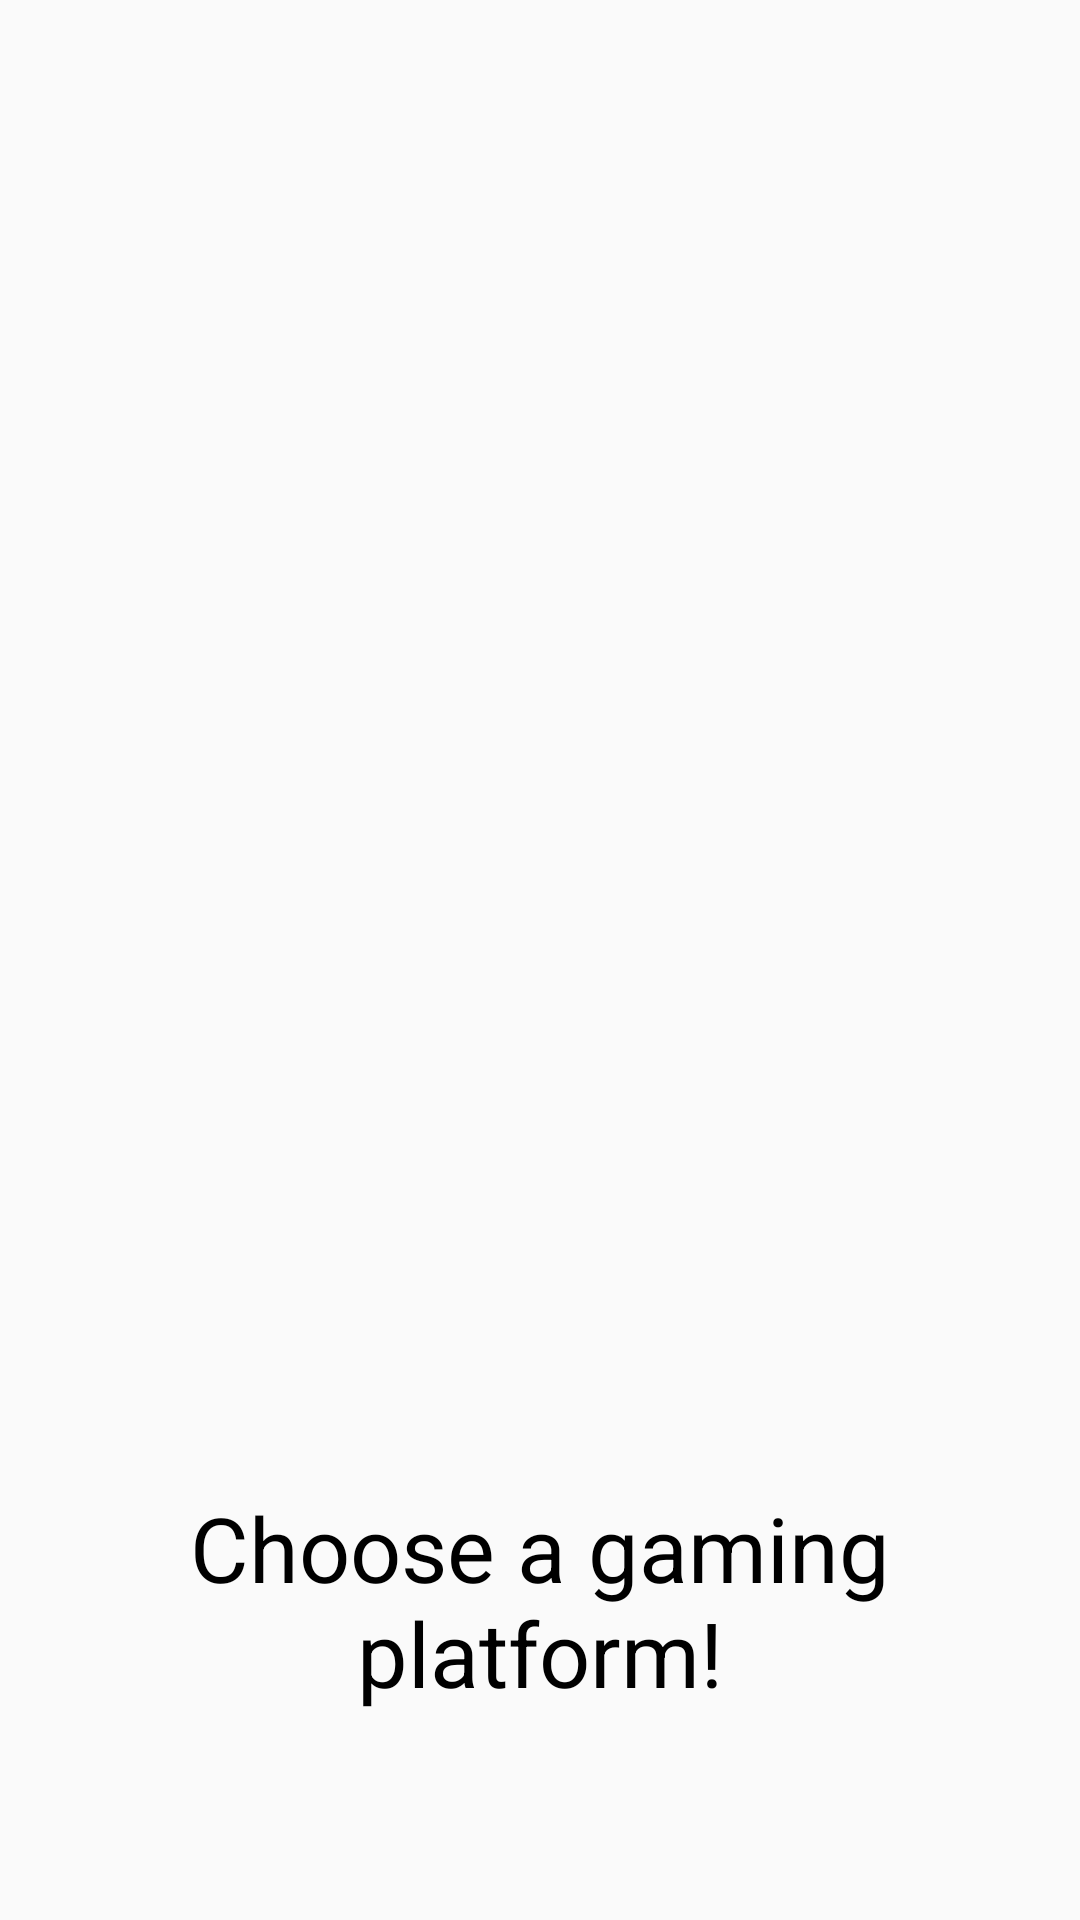

Android layout source for this screen:
<!-- AndroidManifest.xml: application theme AppTheme -->
<!-- res/layout/activity_console_overview.xml -->
<?xml version="1.0" encoding="utf-8"?>
<LinearLayout xmlns:android="http://schemas.android.com/apk/res/android"
    android:layout_width="match_parent"
    android:layout_height="match_parent"
    android:orientation="vertical"
    android:layout_margin="10dp">

    <GridView
        android:id="@+id/gridview"
        android:layout_width="match_parent"
        android:layout_height="0dp"
        android:layout_weight="2"
        android:columnWidth="50dp"
        android:gravity="center"
        android:horizontalSpacing="10dp"
        android:numColumns="2"
        android:stretchMode="columnWidth"
        android:verticalSpacing="30dp" />

    <TextView
        android:layout_width="match_parent"
        android:layout_height="0dp"
        android:layout_weight="1"
        android:gravity="center"
        android:text="@string/platform_textview"
        android:textColor="@android:color/black"
        android:textSize="30sp" />

</LinearLayout>
<!-- resources referenced by this layout -->
<resources>
  <string name="platform_textview">Choose a gaming platform!</string>
  <style name="AppTheme" parent="Theme.AppCompat.Light.DarkActionBar">
  
          <item name="colorPrimary">@color/colorPrimary</item>
          <item name="colorPrimaryDark">@color/colorPrimaryDark</item>
          <item name="colorAccent">@color/colorAccent</item>
      </style>
  <color name="colorPrimary">#795548</color>
  <color name="colorPrimaryDark">#4E342E</color>
  <color name="colorAccent">#8D6E63</color>
</resources>
